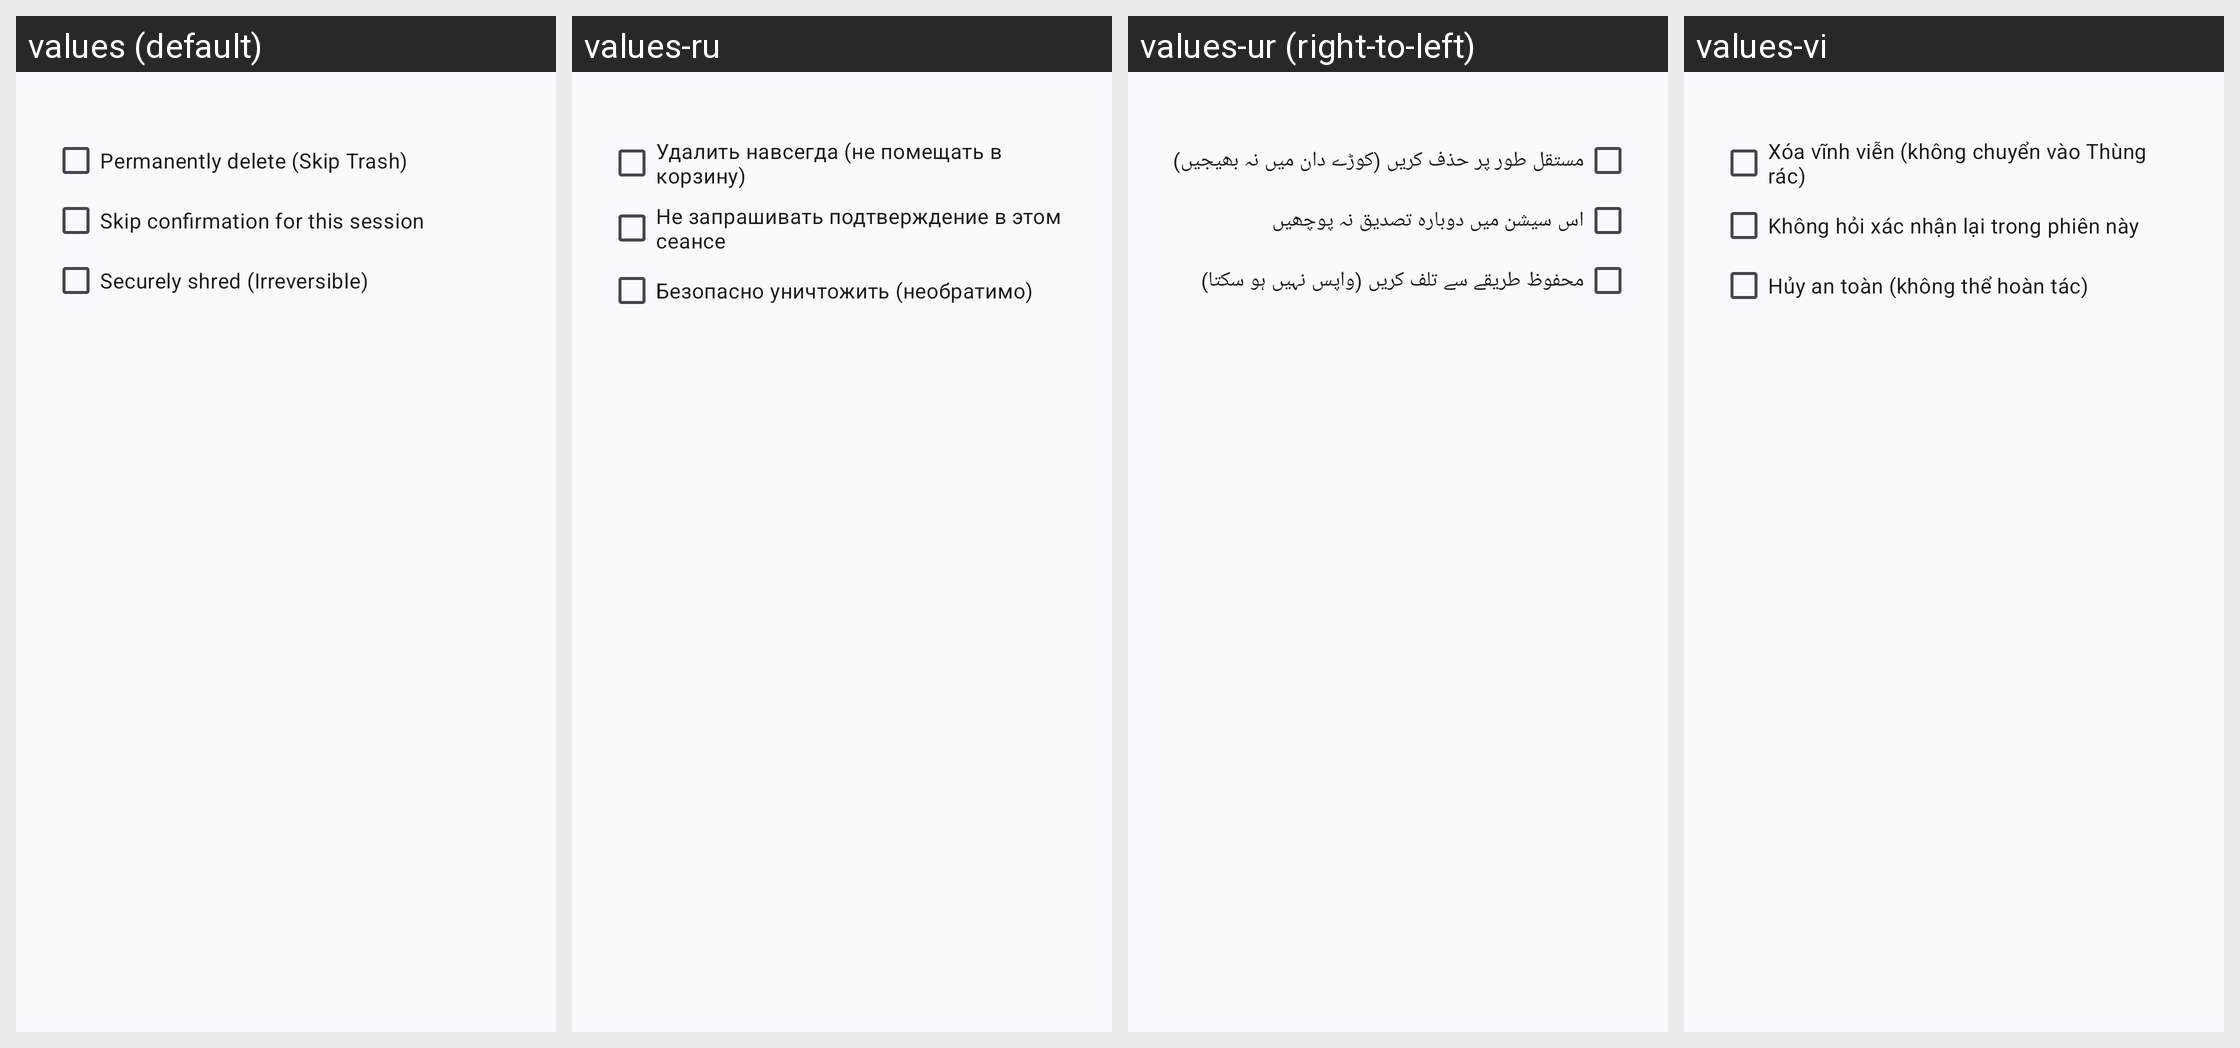

For this localized Android screen grid, give each drawn string resource with its value in every locale shown.
Android screen res/layout/dialog_delete_options.xml rendered under 4 locales, left to right: values (default), values-ru, values-ur (right-to-left), values-vi. Device: Nexus 5 (rendered at 1080×1920; each locale shown at half size, 540×960, under a caption strip naming it); theme Theme.WizeFiles.
Other locales in the repository, not shown: values-ar, values-de, values-fr, values-hi, values-id, values-pt-rBR, values-th, values-tr, values-zh-rCN, values-zh-rTW.
Strings drawn on this screen, with the default value and each locale's value (text and hints the layout hard-codes, and strings that could not be matched under every locale, appear in the picture but are not listed):

delete_option_permanent_delete
  values: Permanently delete (Skip Trash)
  values-ru: Удалить навсегда (не помещать в корзину)
  values-ur: مستقل طور پر حذف کریں (کوڑے دان میں نہ بھیجیں)
  values-vi: Xóa vĩnh viễn (không chuyển vào Thùng rác)

delete_option_skip_confirmation_for_session
  values: Skip confirmation for this session
  values-ru: Не запрашивать подтверждение в этом сеансе
  values-ur: اس سیشن میں دوبارہ تصدیق نہ پوچھیں
  values-vi: Không hỏi xác nhận lại trong phiên này

delete_option_secure_shred
  values: Securely shred (Irreversible)
  values-ru: Безопасно уничтожить (необратимо)
  values-ur: محفوظ طریقے سے تلف کریں (واپس نہیں ہو سکتا)
  values-vi: Hủy an toàn (không thể hoàn tác)
